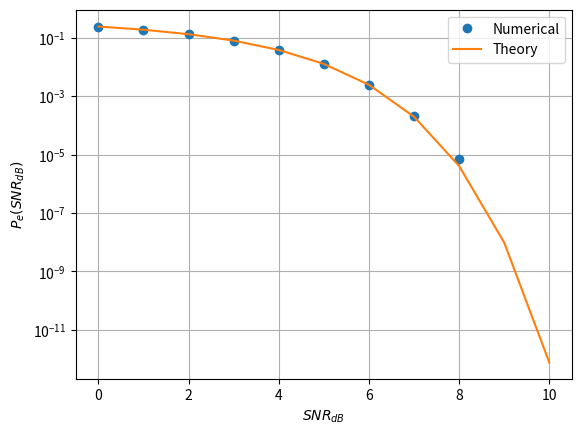

Write the Python code that produced this figure.
import numpy as np
import matplotlib.pyplot as plt
import scipy.special as sp

#if using termux
#import subprocess
#import shlex
#end if

rng = np.random.default_rng()
num_samples = 1000000

s0 = np.array([1,0]).reshape(2,1)

max_snr = 10
snr_db = np.arange(0, max_snr+1)

p_error_est = np.zeros(snr_db.shape[0])
p_error_th = np.zeros(snr_db.shape[0])
for i in snr_db:
    N_var = rng.normal(size=(2, num_samples))
    snr = 10**(0.1*i)
    y_var = snr*s0 + N_var
    p_error_val_est = np.count_nonzero(np.where(y_var[0] < y_var[1], 1, 0))/num_samples
    p_error_est[i] = p_error_val_est
    p_error_val_th = 0.5*sp.erfc(snr/2)
    p_error_th[i] = p_error_val_th

plt.semilogy(snr_db, p_error_est, 'o')
plt.semilogy(snr_db, p_error_th)
plt.grid()
plt.xlabel('$SNR_{dB}$')
plt.ylabel('$P_e(SNR_{dB})$')
plt.legend(["Numerical","Theory"])

plt.savefig('bi_pe_snr.pdf')
plt.savefig('bi_pe_snr.png')

#if using termux
#subprocess.run(shlex.split("termux-open ../../figs/chapter5/biv_pe_vs_snr.pdf"))
#else
plt.show() #opening the plot window
